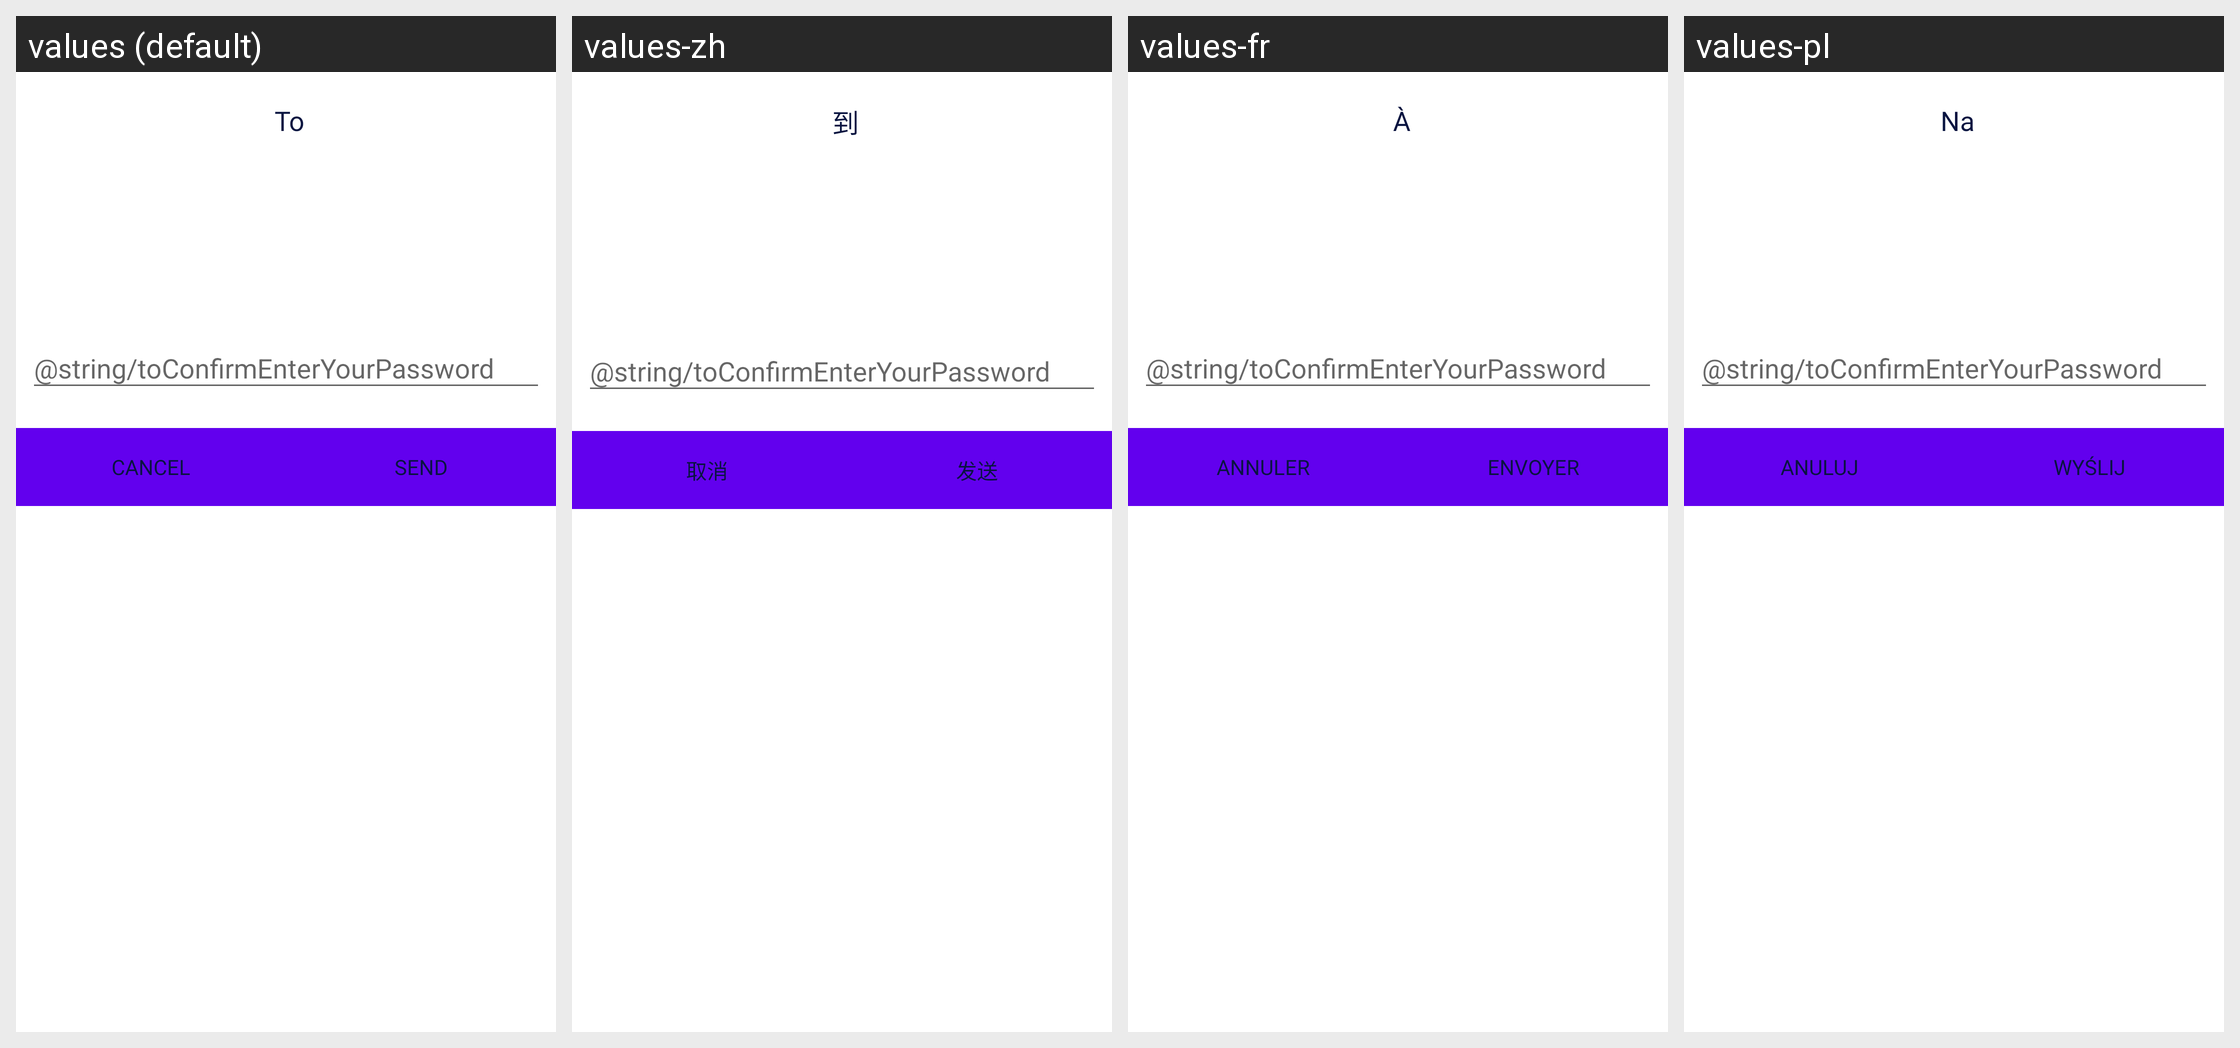

Strings drawn on this Android screen and how each of the app's shown locales translates them:
Android screen res/layout/confirm_tx_dialog.xml rendered under 4 locales, left to right: values (default), values-zh, values-fr, values-pl. Device: Nexus 5 (rendered at 1080×1920; each locale shown at half size, 540×960, under a caption strip naming it); theme AppTheme.NoActionBar.
Other locales in the repository, not shown: values-es, values-pt, values-ru, values-ru-rRU, values-vi.
Strings drawn on this screen, with the default value and each locale's value (text and hints the layout hard-codes, and strings that could not be matched under every locale, appear in the picture but are not listed):

to
  values: To
  values-zh: 到
  values-fr: À
  values-pl: Na

cancel
  values: Cancel
  values-zh: 取消
  values-fr: Annuler
  values-pl: Anuluj

send
  values: Send
  values-zh: 发送
  values-fr: Envoyer
  values-pl: Wyślij
